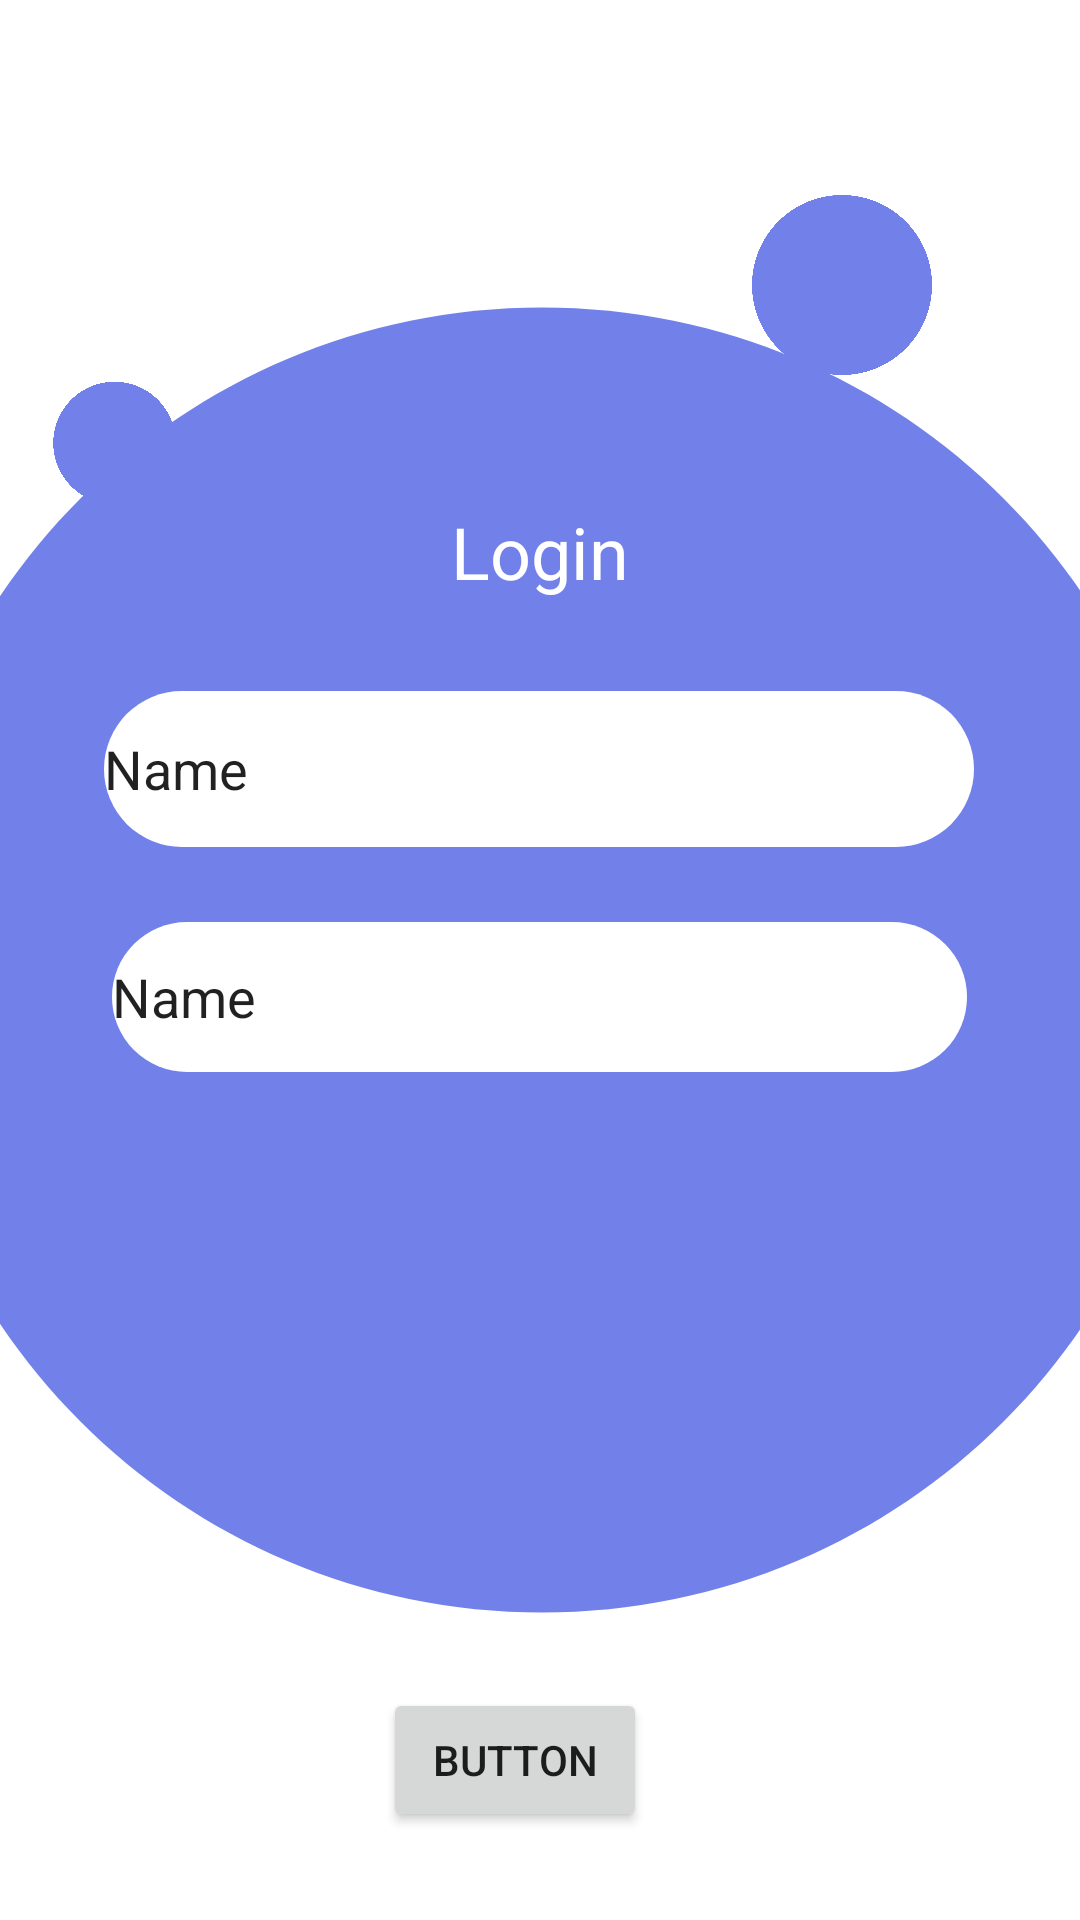

Layout XML and referenced resources for this Android screen:
<!-- AndroidManifest.xml: application theme Theme.Practica_Guillermo_Chavez -->
<!-- res/layout/activity_login.xml -->
<?xml version="1.0" encoding="utf-8"?>
<androidx.constraintlayout.widget.ConstraintLayout xmlns:android="http://schemas.android.com/apk/res/android"
    xmlns:app="http://schemas.android.com/apk/res-auto"
    xmlns:tools="http://schemas.android.com/tools"
    android:id="@+id/main"
    android:layout_width="match_parent"
    android:layout_height="match_parent"
    tools:context=".activity_login">

    <ImageView
        android:id="@+id/imageView2"
        android:layout_width="627dp"
        android:layout_height="522dp"
        app:layout_constraintBottom_toBottomOf="parent"
        app:layout_constraintEnd_toEndOf="parent"
        app:layout_constraintStart_toStartOf="parent"
        app:layout_constraintTop_toTopOf="parent"
        app:srcCompat="@drawable/baseline_circle_24" />

    <ImageView
        android:id="@+id/imageView3"
        android:layout_width="72dp"
        android:layout_height="72dp"
        app:layout_constraintBottom_toBottomOf="parent"
        app:layout_constraintEnd_toEndOf="parent"
        app:layout_constraintHorizontal_bias="0.849"
        app:layout_constraintStart_toStartOf="parent"
        app:layout_constraintTop_toTopOf="parent"
        app:layout_constraintVertical_bias="0.104"
        app:srcCompat="@drawable/baseline_circle_24" />

    <ImageView
        android:id="@+id/imageView4"
        android:layout_width="49dp"
        android:layout_height="52dp"
        app:layout_constraintBottom_toBottomOf="parent"
        app:layout_constraintEnd_toEndOf="parent"
        app:layout_constraintHorizontal_bias="0.044"
        app:layout_constraintStart_toStartOf="parent"
        app:layout_constraintTop_toTopOf="parent"
        app:layout_constraintVertical_bias="0.207"
        app:srcCompat="@drawable/baseline_circle_24" />

    <TextView
        android:id="@+id/textView"
        android:layout_width="wrap_content"
        android:layout_height="wrap_content"
        android:text="Login"
        android:textColor="#FFFFFF"
        android:textSize="24sp"
        app:layout_constraintBottom_toBottomOf="parent"
        app:layout_constraintEnd_toEndOf="parent"
        app:layout_constraintStart_toStartOf="parent"
        app:layout_constraintTop_toTopOf="parent"
        app:layout_constraintVertical_bias="0.276" />

    <EditText
        android:id="@+id/editTextText"
        android:layout_width="290dp"
        android:layout_height="52dp"
        android:background="@drawable/textview_redondo"
        android:ems="10"
        android:inputType="text"
        android:text="Name"
        app:layout_constraintBottom_toBottomOf="parent"
        app:layout_constraintEnd_toEndOf="parent"
        app:layout_constraintHorizontal_bias="0.497"
        app:layout_constraintStart_toStartOf="parent"
        app:layout_constraintTop_toTopOf="parent"
        app:layout_constraintVertical_bias="0.392" />

    <EditText
        android:id="@+id/editTextText1"
        android:layout_width="285dp"
        android:layout_height="50dp"
        android:background="@drawable/textview_redondo"
        android:ems="10"
        android:inputType="text"
        android:text="Name"
        app:layout_constraintBottom_toBottomOf="parent"
        app:layout_constraintEnd_toEndOf="parent"
        app:layout_constraintHorizontal_bias="0.497"
        app:layout_constraintStart_toStartOf="parent"
        app:layout_constraintTop_toTopOf="parent"
        app:layout_constraintVertical_bias="0.521" />

    <Button
        android:id="@+id/btnLogin"
        android:layout_width="wrap_content"
        android:layout_height="wrap_content"
        android:layout_marginStart="150dp"
        android:layout_marginTop="4dp"
        android:layout_marginEnd="167dp"
        android:layout_marginBottom="52dp"
        android:text="Button"
        app:layout_constraintBottom_toBottomOf="parent"
        app:layout_constraintEnd_toEndOf="parent"
        app:layout_constraintStart_toStartOf="parent"
        app:layout_constraintTop_toBottomOf="@+id/imageView2" />
</androidx.constraintlayout.widget.ConstraintLayout>
<!-- resources referenced by this layout -->
<resources>
  <!-- drawable baseline_circle_24 (drawable) -->
  <vector xmlns:android="http://schemas.android.com/apk/res/android" android:height="24dp" android:tint="#7281EA" android:viewportHeight="24" android:viewportWidth="24" android:width="24dp">
        
      <path android:fillColor="@android:color/white" android:pathData="M12,2C6.47,2 2,6.47 2,12s4.47,10 10,10 10,-4.47 10,-10S17.53,2 12,2z"/>
      
  </vector>
  <!-- drawable textview_redondo (drawable) -->
  <?xml version="1.0" encoding="utf-8"?>
  <selector xmlns:android="http://schemas.android.com/apk/res/android">
      <item>
          <shape>
              <solid android:color="@color/white"></solid>
              <corners android:radius="90dp"/>
  
          </shape>
      </item>
  </selector>
  <style name="Theme.Practica_Guillermo_Chavez" parent="Theme.MaterialComponents.DayNight.DarkActionBar">
          
          <item name="colorPrimary">@color/purple_500</item>
          <item name="colorPrimaryVariant">@color/purple_700</item>
          <item name="colorOnPrimary">@color/white</item>
          
          <item name="colorSecondary">@color/teal_200</item>
          <item name="colorSecondaryVariant">@color/teal_700</item>
          <item name="colorOnSecondary">@color/black</item>
          
          <item name="android:statusBarColor">?attr/colorPrimaryVariant</item>
          
      </style>
  <!-- not gathered from this repository: default colours our renderer supplied (Android Studio template values) -->
  <color name="purple_500">#FF6200EE</color>
  <color name="purple_700">#FF3700B3</color>
  <color name="teal_200">#FF03DAC5</color>
  <color name="teal_700">#FF018786</color>
  <color name="black">#FF000000</color>
  <color name="white">#FFFFFFFF</color>
</resources>
